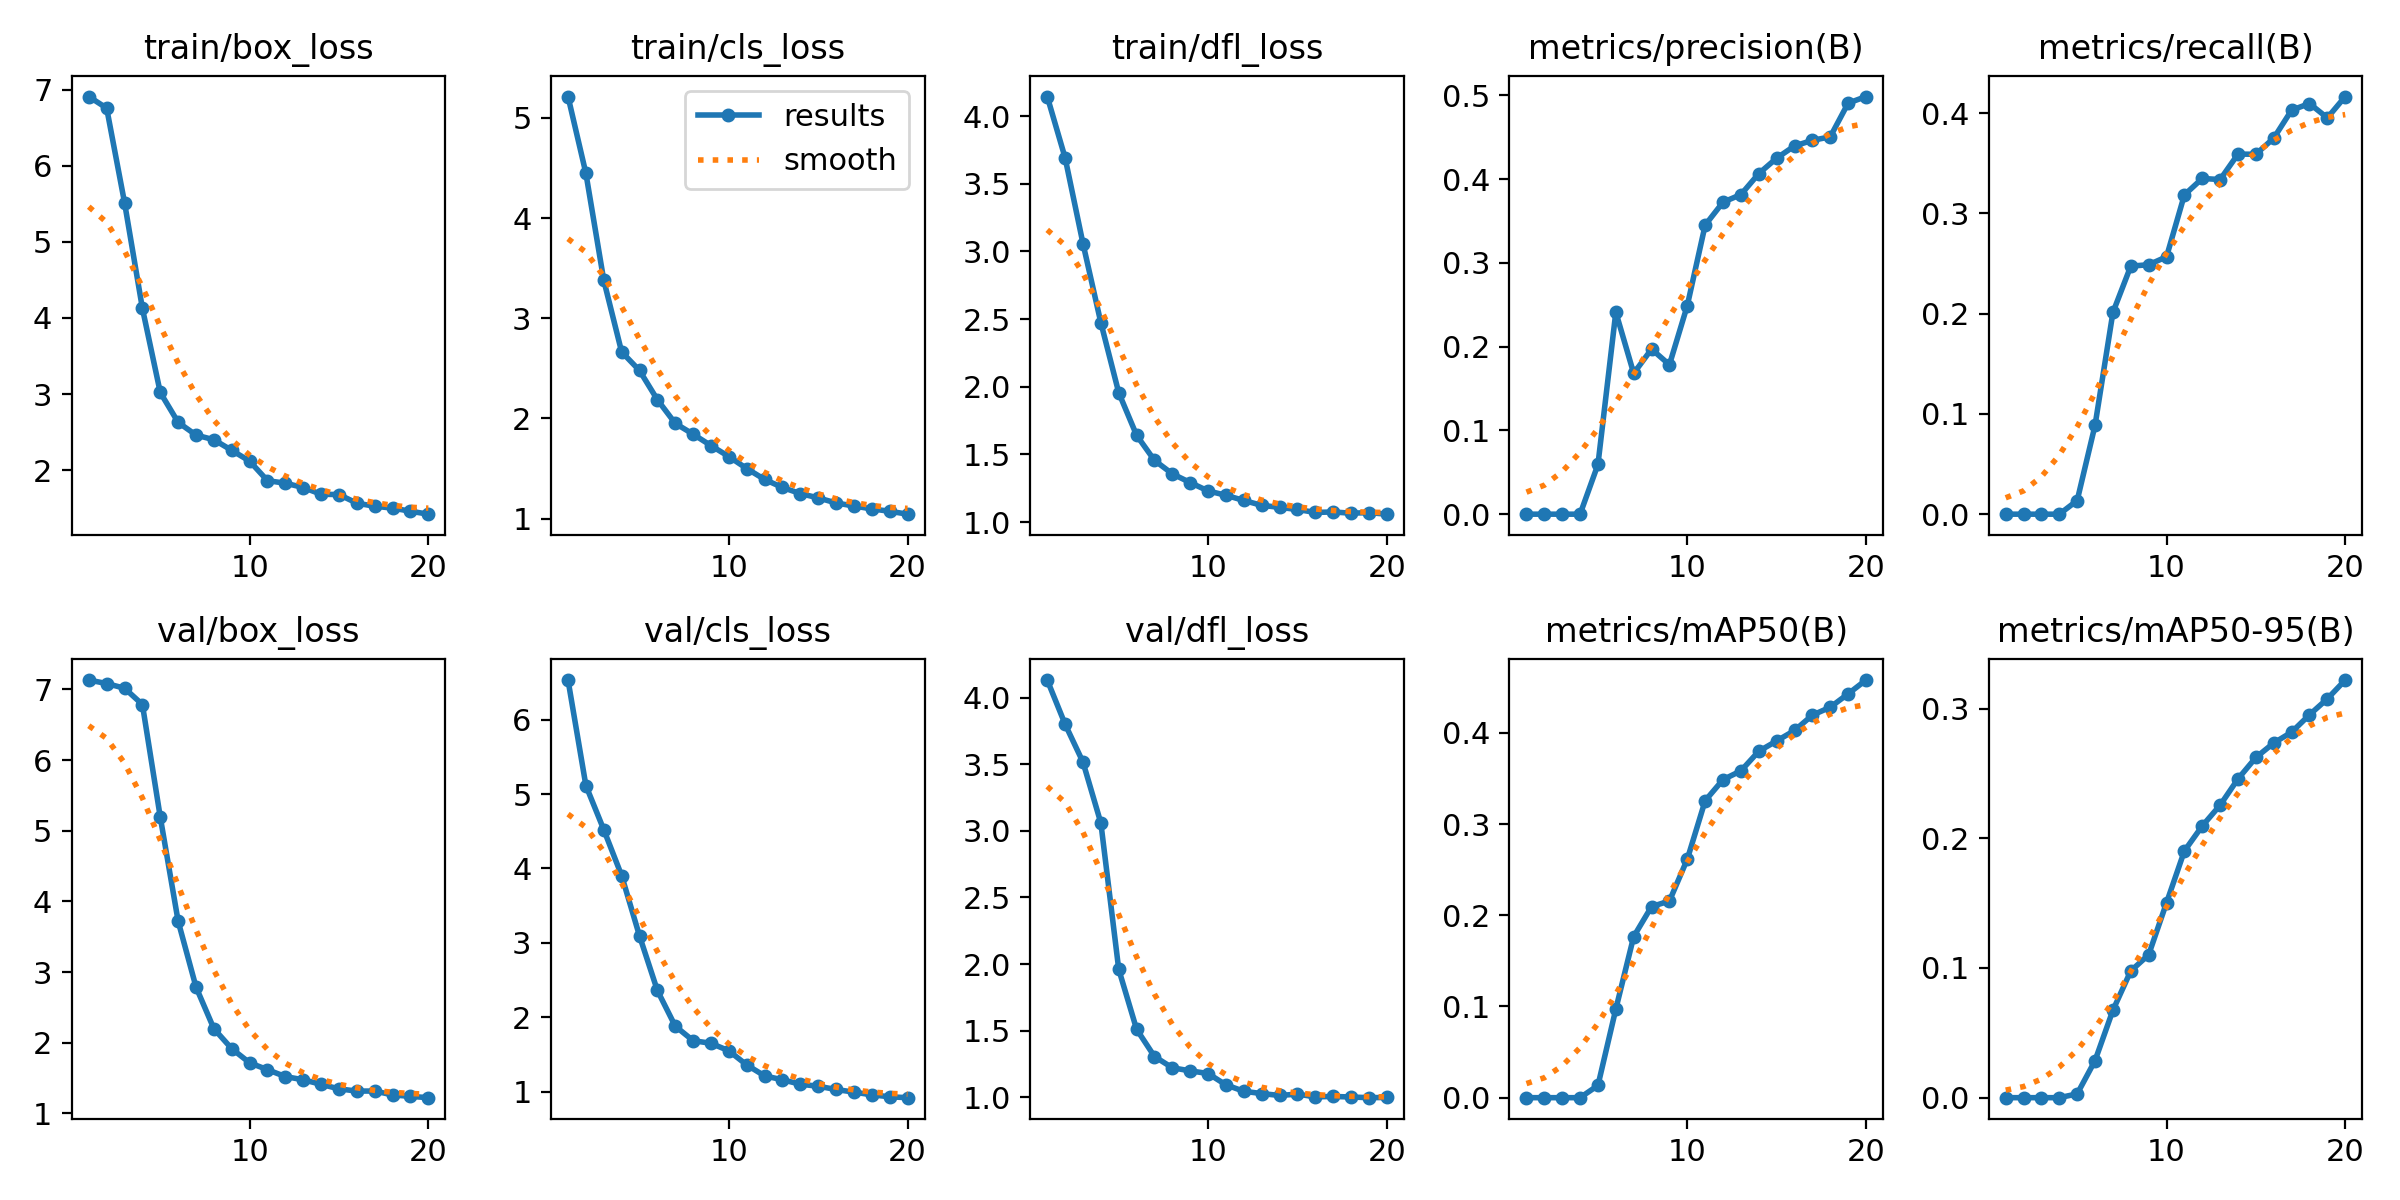

The table this chart was drawn from, first rows:
epoch, train/box_loss, train/cls_loss, train/dfl_loss, metrics/precision(B), metrics/recall(B), metrics/mAP50(B), metrics/mAP50-95(B), val/box_loss, val/cls_loss, val/dfl_loss, lr/pg0, lr/pg1, lr/pg2
1, 6.91, 5.214, 4.145, 0, 0, 0, 0, 7.133, 6.533, 4.131, 0.0001833, 0.0001833, 0.0001833
2, 6.758, 4.448, 3.692, 0, 0, 0, 0, 7.084, 5.115, 3.8, 0.0003563, 0.0003563, 0.0003563
3, 5.516, 3.38, 3.058, 0, 0, 0, 0, 7.017, 4.522, 3.515, 0.0005104, 0.0005104, 0.0005104
4, 4.126, 2.665, 2.474, 0, 0, 0, 0, 6.787, 3.905, 3.059, 0.0006455, 0.0006455, 0.0006455
5, 3.021, 2.479, 1.957, 0.05932, 0.0136, 0.01344, 0.00292, 5.194, 3.095, 1.961, 0.0006681, 0.0006681, 0.0006681
6, 2.629, 2.188, 1.642, 0.2411, 0.08872, 0.09714, 0.02858, 3.721, 2.361, 1.512, 0.0006681, 0.0006681, 0.0006681
7, 2.462, 1.952, 1.456, 0.1681, 0.2012, 0.1766, 0.06739, 2.789, 1.882, 1.307, 0.0006268, 0.0006268, 0.0006268
8, 2.4, 1.843, 1.357, 0.197, 0.2475, 0.2096, 0.09774, 2.199, 1.686, 1.222, 0.0005856, 0.0005856, 0.0005856
9, 2.261, 1.729, 1.292, 0.1783, 0.2488, 0.2157, 0.1102, 1.916, 1.651, 1.199, 0.0005444, 0.0005444, 0.0005444
10, 2.119, 1.62, 1.23, 0.249, 0.2568, 0.2615, 0.1503, 1.717, 1.55, 1.179, 0.0005031, 0.0005031, 0.0005031
11, 1.863, 1.5, 1.199, 0.345, 0.3185, 0.3257, 0.1902, 1.619, 1.36, 1.094, 0.0004619, 0.0004619, 0.0004619
12, 1.829, 1.392, 1.16, 0.3724, 0.3349, 0.3488, 0.2095, 1.522, 1.213, 1.046, 0.0004207, 0.0004207, 0.0004207
13, 1.772, 1.311, 1.124, 0.3814, 0.3338, 0.3584, 0.2256, 1.476, 1.16, 1.029, 0.0003794, 0.0003794, 0.0003794
14, 1.684, 1.25, 1.109, 0.4065, 0.3592, 0.3799, 0.2458, 1.412, 1.101, 1.015, 0.0003382, 0.0003382, 0.0003382
15, 1.68, 1.208, 1.093, 0.4249, 0.359, 0.3912, 0.2623, 1.348, 1.073, 1.025, 0.000297, 0.000297, 0.000297
16, 1.567, 1.157, 1.072, 0.4395, 0.3751, 0.4027, 0.2735, 1.317, 1.03, 1.004, 0.0002557, 0.0002557, 0.0002557
17, 1.526, 1.126, 1.075, 0.4462, 0.4031, 0.4195, 0.2818, 1.317, 0.9942, 1.007, 0.0002145, 0.0002145, 0.0002145
18, 1.502, 1.097, 1.066, 0.4504, 0.4097, 0.4282, 0.2952, 1.262, 0.9586, 1.003, 0.0001733, 0.0001733, 0.0001733
19, 1.461, 1.074, 1.07, 0.4906, 0.3954, 0.4429, 0.3075, 1.242, 0.9317, 0.9982, 0.000132, 0.000132, 0.000132
20, 1.422, 1.045, 1.059, 0.4984, 0.4166, 0.458, 0.322, 1.223, 0.92, 0.9998, 9.0797e-05, 9.0797e-05, 9.0797e-05
